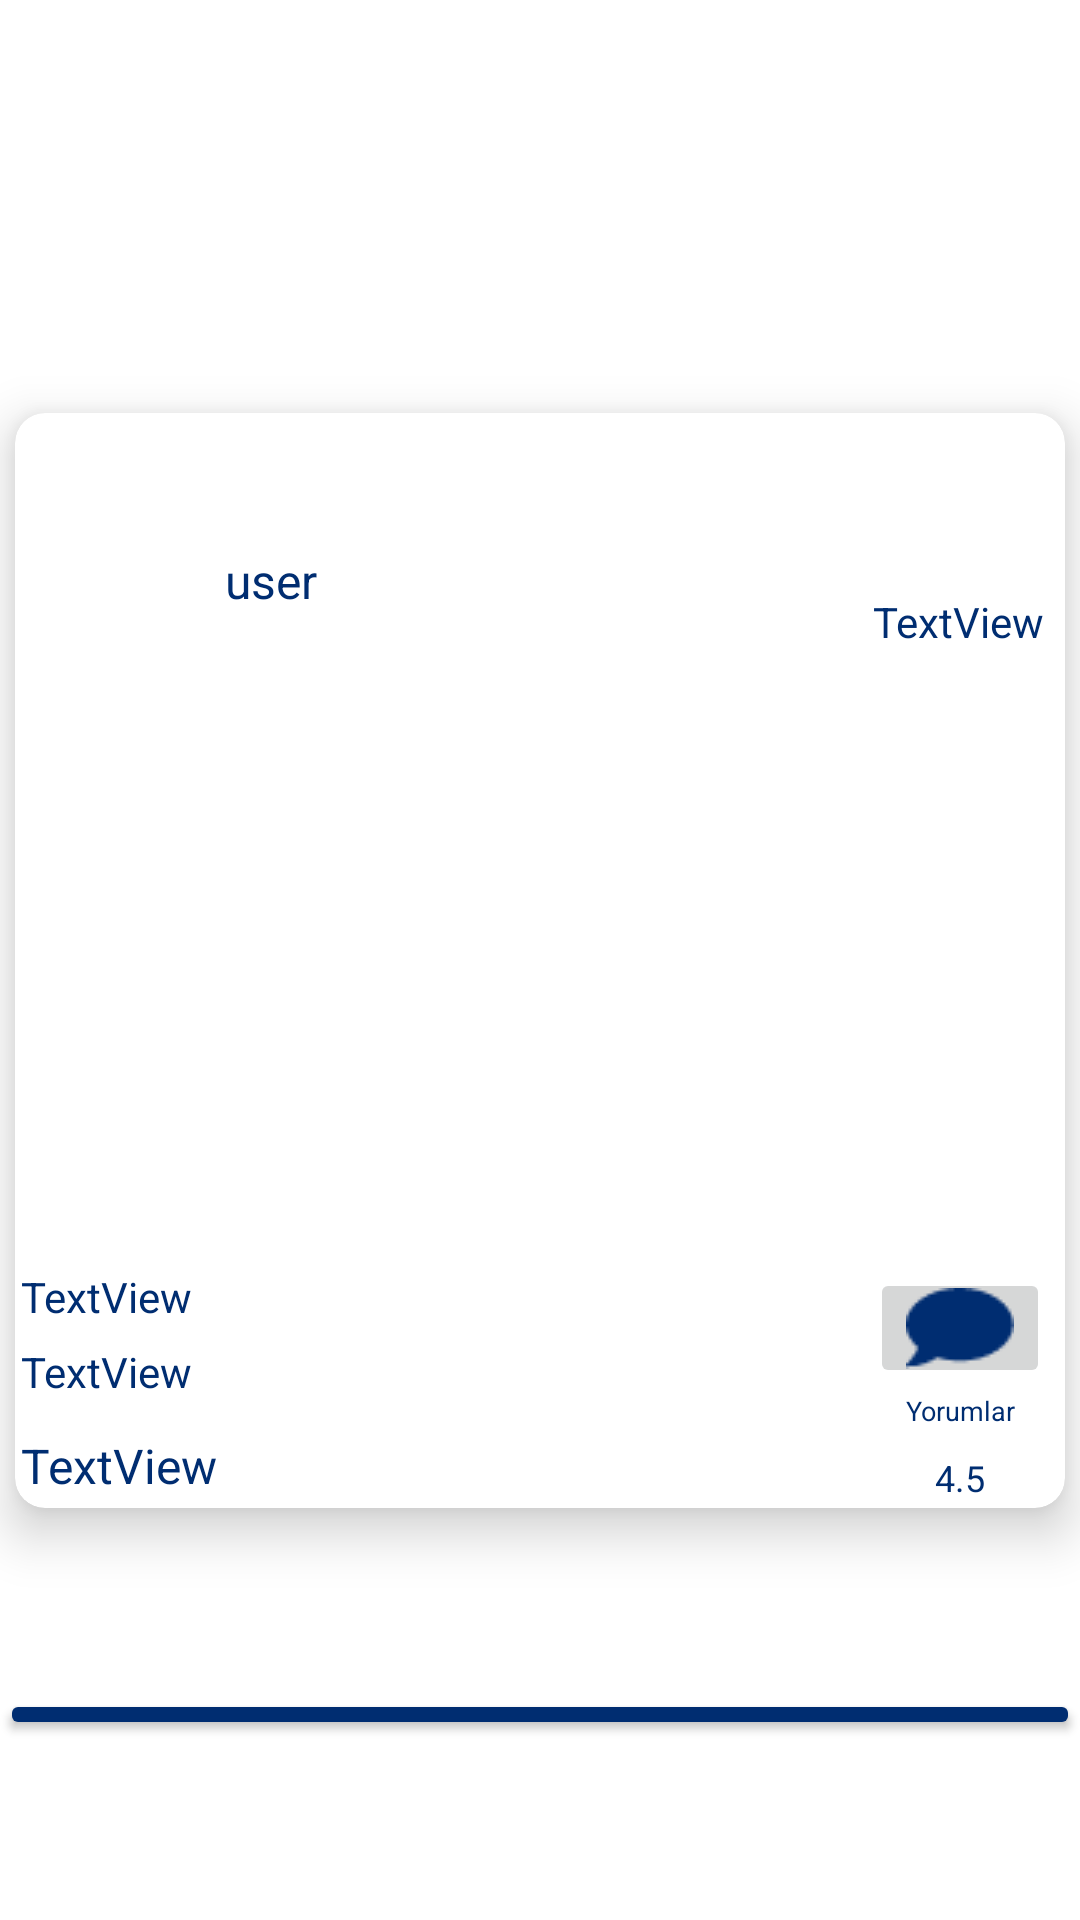

Layout XML and referenced resources for this Android screen:
<!-- AndroidManifest.xml: application theme Theme.ComputerInformatıon -->
<!-- res/layout/recycler_row_kesfet.xml -->
<?xml version="1.0" encoding="utf-8"?>
<androidx.constraintlayout.widget.ConstraintLayout
    xmlns:android="http://schemas.android.com/apk/res/android"
    xmlns:app="http://schemas.android.com/apk/res-auto"
    xmlns:tools="http://schemas.android.com/tools"
    android:layout_width="match_parent"
    android:layout_height="wrap_content"
    >

    <androidx.cardview.widget.CardView
        android:id="@+id/cardview_kesfet"
        android:layout_width="match_parent"
        android:layout_height="wrap_content"
        android:layout_margin="5dp"
        android:orientation="vertical"
        app:cardBackgroundColor="?android:attr/windowBackground"
        app:cardCornerRadius="10dp"
        app:cardElevation="10dp"
        app:layout_constraintBottom_toBottomOf="parent"
        app:layout_constraintEnd_toEndOf="parent"
        app:layout_constraintHorizontal_bias="0.444"
        app:layout_constraintStart_toStartOf="parent"
        app:layout_constraintTop_toTopOf="parent"
        tools:ignore="NewApi">

        <ImageButton
            android:id="@+id/yorumlarButton"
            android:layout_width="60dp"
            android:layout_height="40dp"
            android:layout_gravity="end"
            android:layout_marginTop="285dp"
            android:layout_marginEnd="5dp"
            android:layout_marginRight="5dp"
            app:srcCompat="@drawable/yorim"
            tools:ignore="SpeakableTextPresentCheck,TouchTargetSizeCheck"></ImageButton>

        <TextView
            android:id="@+id/parcaAdiText"
            android:layout_width="320dp"
            android:layout_height="wrap_content"
            android:layout_below="@+id/kullaniciPaylastigiResim"
            android:layout_alignParentStart="true"
            android:layout_marginStart="2dp"
            android:layout_marginTop="285dp"
            android:text="TextView"
            android:textColor="@color/secilenRenk"
            android:textSize="14sp"></TextView>


        <ImageView
            android:id="@+id/kullaniciPaylastigiResim"
            android:layout_width="match_parent"
            android:layout_height="200dp"
            android:layout_below="@id/profile"
            android:layout_gravity="start"
            android:layout_marginTop="80dp"
            android:elevation="8dp"
            app:layout_constraintEnd_toEndOf="parent"
            app:layout_constraintHorizontal_bias="1.0"
            app:layout_constraintStart_toStartOf="parent"
            app:layout_constraintTop_toBottomOf="@+id/profile"></ImageView>

        <TextView
            android:id="@+id/kullaniciAciklamasiText"
            android:layout_width="331dp"
            android:layout_height="wrap_content"
            android:layout_below="@+id/parcaModeliText"
            android:layout_marginStart="2dp"
            android:layout_marginTop="340dp"
            android:text="TextView"
            android:textColor="@color/secilenRenk"
            android:textSize="16sp"
            app:layout_constraintStart_toStartOf="parent"
            app:layout_constraintTop_toBottomOf="@+id/parcaModeliText" />


        <TextView
            android:id="@+id/parcaModeliText"
            android:layout_width="320dp"
            android:layout_height="wrap_content"
            android:layout_below="@+id/parcaAdiText"
            android:layout_alignParentStart="true"
            android:layout_marginStart="2dp"
            android:layout_marginTop="310dp"
            android:text="TextView"
            android:textColor="@color/secilenRenk"
            android:textSize="14sp"

            />

        <ImageView
            android:id="@+id/secenekler_ücnokta_kesfet"
            android:layout_width="25dp"
            android:layout_height="25dp"
            android:layout_gravity="end"
            android:layout_marginTop="30dp"
            android:layout_marginEnd="7dp"
            android:src="@drawable/kesfet_secenekler"
            android:visibility="gone"

            ></ImageView>

        <ImageView
            android:id="@+id/kesfet_gonderiler_sil"
            android:layout_width="25dp"
            android:layout_height="25dp"
            android:layout_gravity="end"
            android:layout_marginTop="30dp"
            android:layout_marginEnd="40dp"
            android:src="@drawable/sohbetler_mesaj_sil"
            android:visibility="gone"
            tools:ignore="MissingConstraints,NotSibling"></ImageView>
        >


        <de.hdodenhof.circleimageview.CircleImageView
            android:id="@+id/profile"
            android:layout_width="60dp"
            android:layout_height="60dp"
            android:layout_alignParentStart="true"
            android:layout_alignParentLeft="true"
            android:layout_alignParentTop="true"
            android:visibility="gone"
            android:layout_marginStart="3dp"
            android:layout_marginTop="15dp"
            android:src="@drawable/sh"
            app:layout_constraintStart_toStartOf="parent"
            app:layout_constraintTop_toTopOf="parent"></de.hdodenhof.circleimageview.CircleImageView>

        <TextView
            android:id="@+id/tarihText"
            android:layout_width="wrap_content"
            android:layout_height="wrap_content"
            android:layout_above="@id/kullaniciPaylastigiResim"
            android:layout_alignParentEnd="true"
            android:layout_gravity="end"
            android:layout_marginTop="60dp"
            android:layout_marginEnd="7dp"
            android:layout_marginBottom="5dp"
            android:text="TextView"
            android:textColor="@color/secilenRenk"
            app:layout_constraintBottom_toTopOf="@+id/kullaniciPaylastigiResim"
            app:layout_constraintEnd_toEndOf="parent"
            app:layout_constraintHorizontal_bias="0.986"
            app:layout_constraintStart_toEndOf="@+id/kulllaniciAdiText" />

        <TextView
            android:id="@+id/puanText"
            android:layout_width="30dp"
            android:layout_height="20dp"
            android:layout_below="@+id/yorumlarButton"
            android:layout_alignStart="@+id/yorumlarButton"
            android:layout_alignEnd="@+id/yorumlarButton"
            android:layout_gravity="end"
            android:layout_marginTop="345dp"
            android:layout_marginEnd="20dp"
            android:gravity="center"
            android:text="4.5"
            android:textColor="@color/secilenRenk"
            android:textSize="12sp"
            app:layout_constraintBottom_toBottomOf="parent"
            app:layout_constraintEnd_toEndOf="parent"
            app:layout_constraintHorizontal_bias="0.111"
            app:layout_constraintStart_toEndOf="@+id/kullaniciAciklamasiText"
            app:layout_constraintTop_toBottomOf="@+id/yorumlarButton"
            app:layout_constraintVertical_bias="0.0" />

        <TextView
            android:id="@+id/kulllaniciAdiText"
            android:layout_width="wrap_content"
            android:layout_height="wrap_content"
            android:layout_above="@+id/kullaniciPaylastigiResim"
            android:layout_alignParentEnd="@+id/kullaniciPaylastigiResim"
            android:layout_gravity="start"
            android:layout_marginStart="70dp"
            android:layout_marginTop="45dp"
            android:layout_marginBottom="10dp"
            android:layout_toRightOf="@id/profile"
            android:text="user"
            android:textColor="@color/secilenRenk"
            android:textSize="16sp"
            app:layout_constraintStart_toEndOf="@+id/profile"
            app:layout_constraintTop_toTopOf="@+id/profile" />


        <TextView
            android:id="@+id/textViewyorumlar"
            android:layout_width="50dp"
            android:layout_height="15dp"
            android:layout_alignStart="@+id/yorumlarButton"
            android:layout_alignEnd="@+id/yorumlarButton"
            android:layout_gravity="end"
            android:layout_marginTop="325dp"
            android:layout_marginEnd="10dp"
            android:gravity="center"
            android:text="Yorumlar"
            android:textAlignment="center"
            android:textColor="@color/secilenRenk"
            android:textSize="9sp"
            app:layout_constraintEnd_toEndOf="@+id/yorumlarButton"
            app:layout_constraintStart_toStartOf="@+id/yorumlarButton"
            app:layout_constraintTop_toBottomOf="@+id/yorumlarButton" />

    </androidx.cardview.widget.CardView>

    <androidx.constraintlayout.widget.ConstraintLayout
        android:layout_width="wrap_content"
        android:layout_height="wrap_content"
        tools:ignore="ExtraText,MissingConstraints"><![CDATA[

        >]]></androidx.constraintlayout.widget.ConstraintLayout>

    <Button
        android:id="@+id/button"
        android:layout_width="match_parent"
        android:layout_height="17dp"
        android:layout_gravity="bottom"
        android:backgroundTint="@color/secilenRenk"
        app:layout_constraintBottom_toBottomOf="parent"
        app:layout_constraintEnd_toEndOf="parent"
        app:layout_constraintStart_toStartOf="parent"
        app:layout_constraintTop_toBottomOf="@+id/cardview_kesfet"
        tools:ignore="TouchTargetSizeCheck"></Button>
</androidx.constraintlayout.widget.ConstraintLayout>
<!-- resources referenced by this layout -->
<resources>
  <color name="secilenRenk">#002D71</color>
  <!-- drawable yorim: png bitmap (drawable, 601 bytes) -->
  <style name="Theme.ComputerInformatıon" parent="Theme.MaterialComponents.DayNight.NoActionBar">
          
          <item name="colorPrimary">@color/purple_500</item>
          <item name="colorPrimaryVariant">@color/purple_700</item>
          <item name="colorOnPrimary">@color/white</item>
          
          <item name="colorSecondary">@color/teal_200</item>
          <item name="colorSecondaryVariant">@color/teal_700</item>
          <item name="colorOnSecondary">@color/black</item>
          
          <item name="android:statusBarColor">?attr/colorPrimaryVariant</item>
          
          <item name="android:windowFullscreen">true</item>
  
      </style>
  <color name="purple_500">#FF6200EE</color>
  <color name="purple_700">#FF3700B3</color>
  <color name="white">#FFFFFFFF</color>
  <color name="teal_200">#FF03DAC5</color>
  <color name="teal_700">#FF018786</color>
  <color name="black">#FF000000</color>
</resources>
